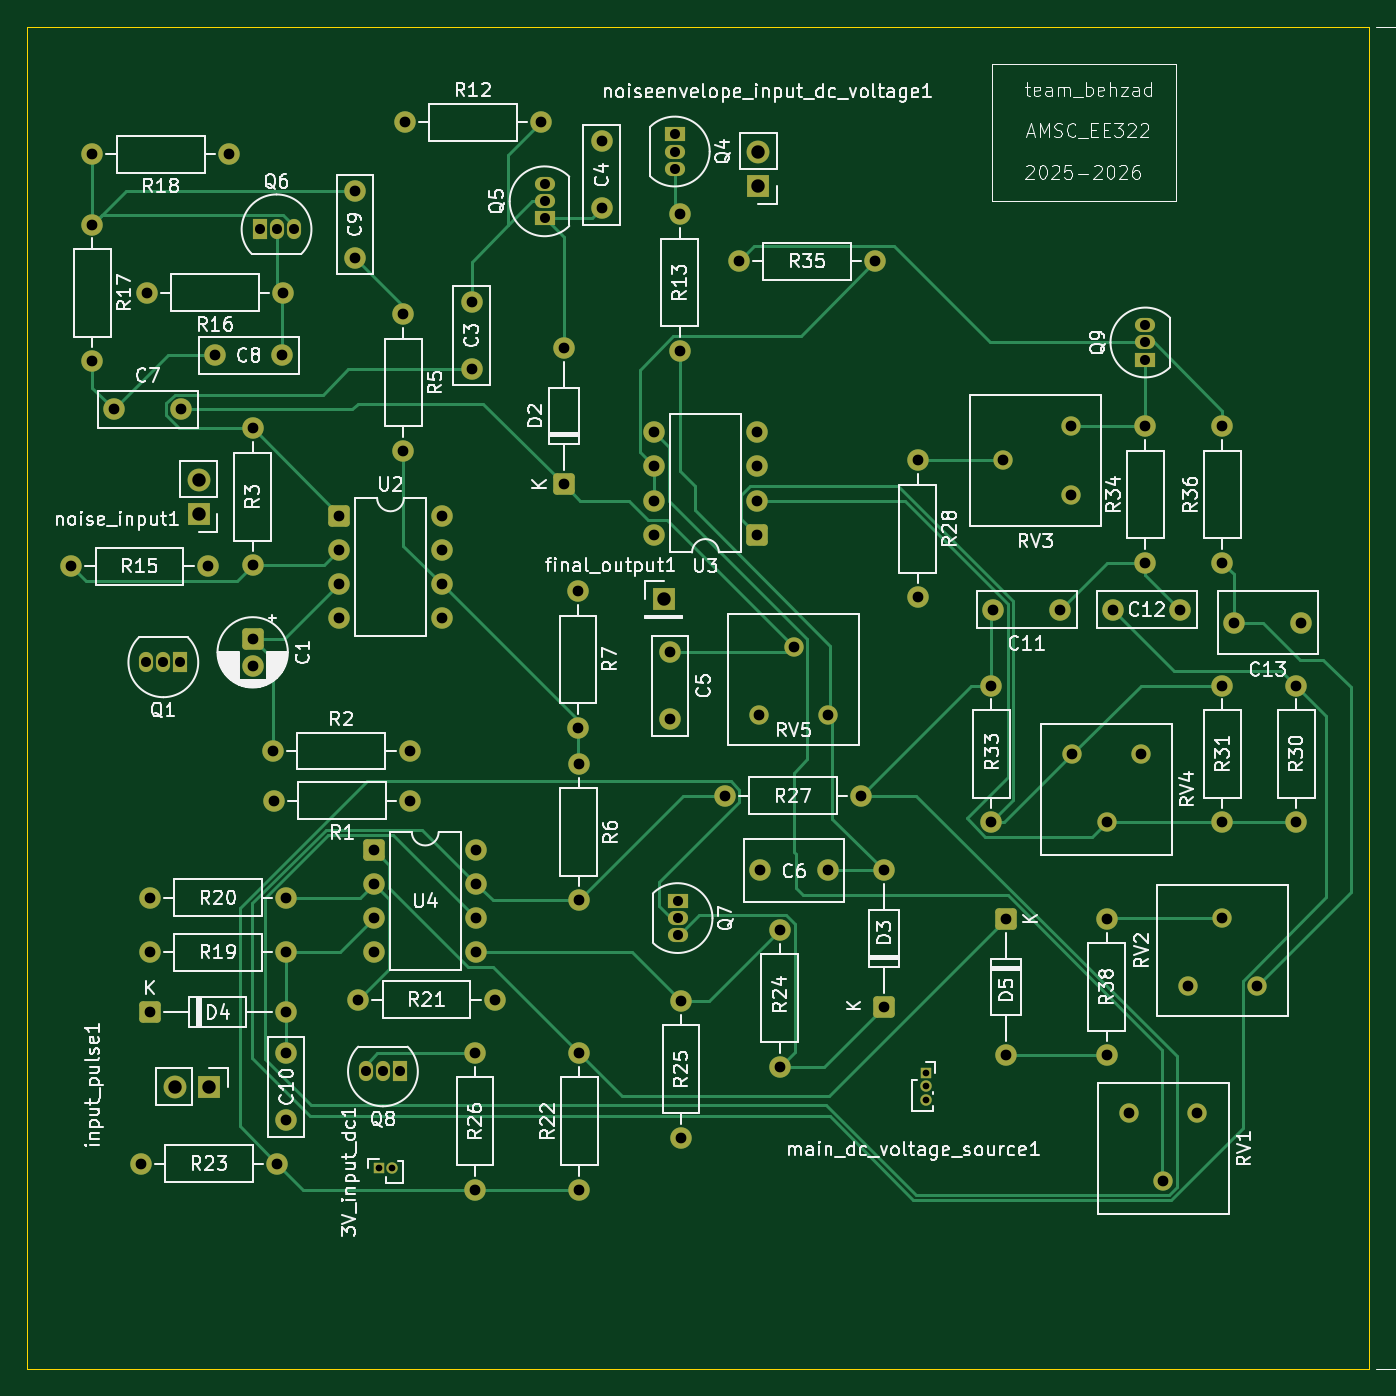
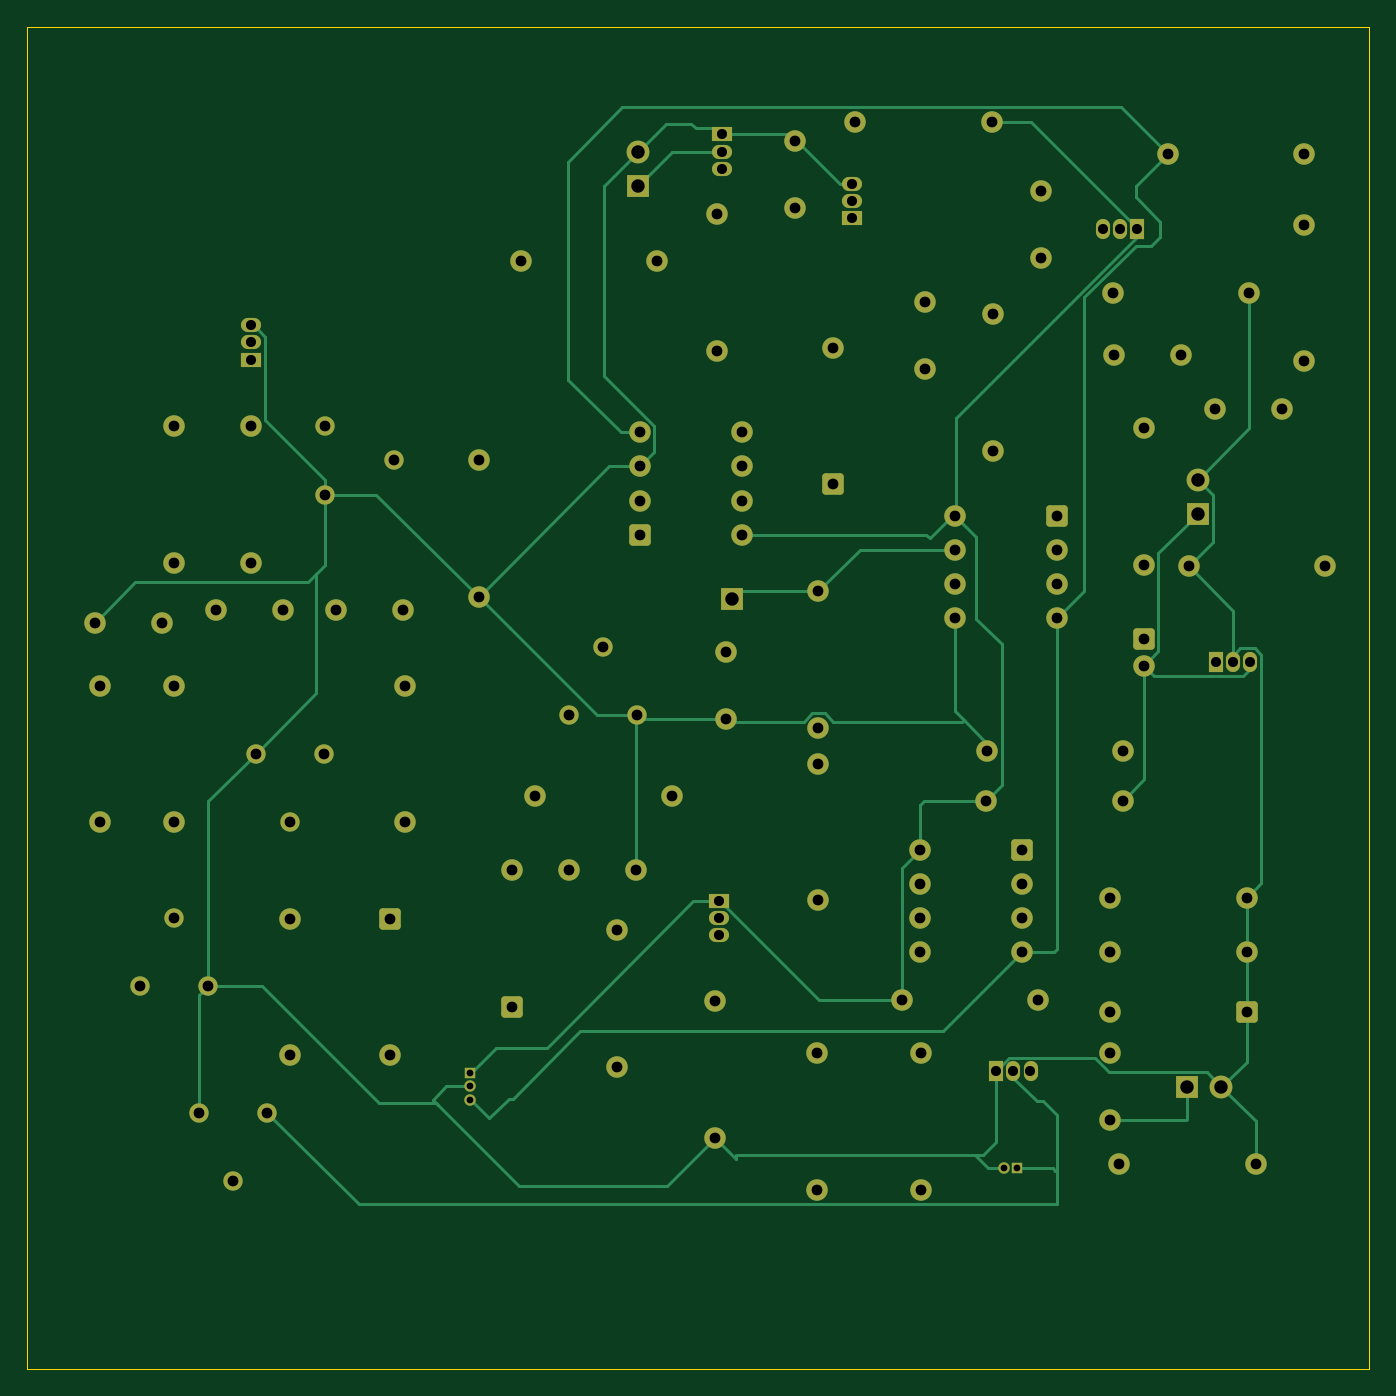
Circuit board: 11 layer files. Board 100.0 x 100.0 mm.
- bottom_copper: full_schematic_kicad.kicad_pcb_final-B_Cu.gbr (22835 bytes)
- bottom_mask: full_schematic_kicad.kicad_pcb_final-B_Mask.gbr (7586 bytes)
- paste: full_schematic_kicad.kicad_pcb_final-B_Paste.gbr (494 bytes)
- bottom_silk: full_schematic_kicad.kicad_pcb_final-B_Silkscreen.gbr (495 bytes)
- outline: full_schematic_kicad.kicad_pcb_final-Edge_Cuts.gbr (656 bytes)
- top_copper: full_schematic_kicad.kicad_pcb_final-F_Cu.gbr (25135 bytes)
- top_mask: full_schematic_kicad.kicad_pcb_final-F_Mask.gbr (7586 bytes)
- paste: full_schematic_kicad.kicad_pcb_final-F_Paste.gbr (494 bytes)
- top_silk: full_schematic_kicad.kicad_pcb_final-F_Silkscreen.gbr (177343 bytes)
- drill: full_schematic_kicad.kicad_pcb_final-NPTH.drl (281 bytes)
- drill: full_schematic_kicad.kicad_pcb_final-PTH.drl (3306 bytes)

=== bottom_copper: full_schematic_kicad.kicad_pcb_final-B_Cu.gbr (22835 bytes, source omitted) ===
=== bottom_mask: full_schematic_kicad.kicad_pcb_final-B_Mask.gbr (7586 bytes, source omitted) ===
=== paste: full_schematic_kicad.kicad_pcb_final-B_Paste.gbr ===
%TF.GenerationSoftware,KiCad,Pcbnew,9.0.5*%
%TF.CreationDate,2025-11-03T18:22:31+05:30*%
%TF.ProjectId,full_schematic_kicad.kicad_pcb_final,66756c6c-5f73-4636-9865-6d617469635f,rev?*%
%TF.SameCoordinates,Original*%
%TF.FileFunction,Paste,Bot*%
%TF.FilePolarity,Positive*%
%FSLAX46Y46*%
G04 Gerber Fmt 4.6, Leading zero omitted, Abs format (unit mm)*
G04 Created by KiCad (PCBNEW 9.0.5) date 2025-11-03 18:22:31*
%MOMM*%
%LPD*%
G01*
G04 APERTURE LIST*
G04 APERTURE END LIST*
M02*

=== bottom_silk: full_schematic_kicad.kicad_pcb_final-B_Silkscreen.gbr ===
%TF.GenerationSoftware,KiCad,Pcbnew,9.0.5*%
%TF.CreationDate,2025-11-03T18:22:31+05:30*%
%TF.ProjectId,full_schematic_kicad.kicad_pcb_final,66756c6c-5f73-4636-9865-6d617469635f,rev?*%
%TF.SameCoordinates,Original*%
%TF.FileFunction,Legend,Bot*%
%TF.FilePolarity,Positive*%
%FSLAX46Y46*%
G04 Gerber Fmt 4.6, Leading zero omitted, Abs format (unit mm)*
G04 Created by KiCad (PCBNEW 9.0.5) date 2025-11-03 18:22:31*
%MOMM*%
%LPD*%
G01*
G04 APERTURE LIST*
G04 APERTURE END LIST*
M02*

=== outline: full_schematic_kicad.kicad_pcb_final-Edge_Cuts.gbr ===
%TF.GenerationSoftware,KiCad,Pcbnew,9.0.5*%
%TF.CreationDate,2025-11-03T18:22:31+05:30*%
%TF.ProjectId,full_schematic_kicad.kicad_pcb_final,66756c6c-5f73-4636-9865-6d617469635f,rev?*%
%TF.SameCoordinates,Original*%
%TF.FileFunction,Profile,NP*%
%FSLAX46Y46*%
G04 Gerber Fmt 4.6, Leading zero omitted, Abs format (unit mm)*
G04 Created by KiCad (PCBNEW 9.0.5) date 2025-11-03 18:22:31*
%MOMM*%
%LPD*%
G01*
G04 APERTURE LIST*
%TA.AperFunction,Profile*%
%ADD10C,0.050000*%
%TD*%
G04 APERTURE END LIST*
D10*
X35000000Y-25000000D02*
X135000000Y-25000000D01*
X135000000Y-125000000D01*
X35000000Y-125000000D01*
X35000000Y-25000000D01*
M02*

=== top_copper: full_schematic_kicad.kicad_pcb_final-F_Cu.gbr (25135 bytes, source omitted) ===
=== top_mask: full_schematic_kicad.kicad_pcb_final-F_Mask.gbr (7586 bytes, source omitted) ===
=== paste: full_schematic_kicad.kicad_pcb_final-F_Paste.gbr ===
%TF.GenerationSoftware,KiCad,Pcbnew,9.0.5*%
%TF.CreationDate,2025-11-03T18:22:31+05:30*%
%TF.ProjectId,full_schematic_kicad.kicad_pcb_final,66756c6c-5f73-4636-9865-6d617469635f,rev?*%
%TF.SameCoordinates,Original*%
%TF.FileFunction,Paste,Top*%
%TF.FilePolarity,Positive*%
%FSLAX46Y46*%
G04 Gerber Fmt 4.6, Leading zero omitted, Abs format (unit mm)*
G04 Created by KiCad (PCBNEW 9.0.5) date 2025-11-03 18:22:31*
%MOMM*%
%LPD*%
G01*
G04 APERTURE LIST*
G04 APERTURE END LIST*
M02*

=== top_silk: full_schematic_kicad.kicad_pcb_final-F_Silkscreen.gbr (177343 bytes, source omitted) ===
=== drill: full_schematic_kicad.kicad_pcb_final-NPTH.drl ===
M48
; DRILL file {KiCad 9.0.5} date 2025-11-03T18:22:47+0530
; FORMAT={-:-/ absolute / metric / decimal}
; #@! TF.CreationDate,2025-11-03T18:22:47+05:30
; #@! TF.GenerationSoftware,Kicad,Pcbnew,9.0.5
; #@! TF.FileFunction,NonPlated,1,2,NPTH
FMAT,2
METRIC
%
G90
G05
M30

=== drill: full_schematic_kicad.kicad_pcb_final-PTH.drl ===
M48
; DRILL file {KiCad 9.0.5} date 2025-11-03T18:22:47+0530
; FORMAT={-:-/ absolute / metric / decimal}
; #@! TF.CreationDate,2025-11-03T18:22:47+05:30
; #@! TF.GenerationSoftware,Kicad,Pcbnew,9.0.5
; #@! TF.FileFunction,Plated,1,2,PTH
FMAT,2
METRIC
; #@! TA.AperFunction,Plated,PTH,ComponentDrill
T1C0.500
; #@! TA.AperFunction,Plated,PTH,ComponentDrill
T2C0.750
; #@! TA.AperFunction,Plated,PTH,ComponentDrill
T3C0.800
; #@! TA.AperFunction,Plated,PTH,ComponentDrill
T4C1.000
%
G90
G05
T1
X61.23Y-110.009
X62.23Y-110.009
X101.992Y-102.937
X101.992Y-103.937
X101.992Y-104.937
T2
X43.891Y-72.348
X45.161Y-72.348
X46.431Y-72.348
X52.324Y-40.099
X53.594Y-40.099
X54.864Y-40.099
X60.249Y-102.819
X61.519Y-102.819
X62.789Y-102.819
X73.558Y-36.742
X73.558Y-38.012
X73.558Y-39.282
X83.257Y-33.033
X83.257Y-34.303
X83.257Y-35.573
X83.464Y-90.133
X83.464Y-91.403
X83.464Y-92.673
X118.313Y-47.257
X118.313Y-48.527
X118.313Y-49.797
T3
X38.303Y-65.19
X39.878Y-34.507
X39.878Y-39.739
X39.878Y-49.899
X41.493Y-53.506
X43.485Y-109.705
X43.942Y-44.819
X44.145Y-89.893
X44.145Y-93.943
X44.145Y-98.427
X46.493Y-53.506
X48.463Y-65.19
X49.022Y-49.493
X50.038Y-34.507
X51.816Y-54.928
X51.816Y-65.088
X51.816Y-70.607
X51.816Y-72.607
X53.34Y-78.957
X53.391Y-82.652
X53.645Y-109.705
X54.022Y-49.493
X54.102Y-44.819
X54.305Y-89.893
X54.305Y-93.943
X54.305Y-98.427
X54.305Y-101.464
X54.305Y-106.464
X58.273Y-61.431
X58.273Y-63.971
X58.273Y-66.511
X58.273Y-69.051
X59.436Y-37.239
X59.436Y-42.239
X59.69Y-97.485
X60.858Y-86.323
X60.858Y-88.863
X60.858Y-91.403
X60.858Y-93.943
X63.043Y-46.431
X63.043Y-56.591
X63.144Y-32.119
X63.5Y-78.957
X63.551Y-82.652
X65.893Y-61.431
X65.893Y-63.971
X65.893Y-66.511
X65.893Y-69.051
X68.123Y-45.506
X68.123Y-50.506
X68.377Y-101.464
X68.377Y-111.624
X68.478Y-86.323
X68.478Y-88.863
X68.478Y-91.403
X68.478Y-93.943
X69.85Y-97.485
X73.304Y-32.119
X74.981Y-48.92
X74.981Y-59.08
X76.048Y-67.056
X76.048Y-77.216
X76.098Y-79.922
X76.098Y-90.082
X76.149Y-101.464
X76.149Y-111.624
X77.826Y-33.541
X77.826Y-38.541
X81.732Y-55.22
X81.732Y-57.76
X81.732Y-60.3
X81.732Y-62.84
X82.906Y-71.606
X82.906Y-76.606
X83.617Y-38.977
X83.617Y-49.137
X83.718Y-97.587
X83.718Y-107.747
X86.97Y-82.296
X88.036Y-42.469
X89.352Y-55.22
X89.352Y-57.76
X89.352Y-60.3
X89.352Y-62.84
X89.56Y-76.264
X89.64Y-87.847
X91.084Y-92.304
X91.084Y-102.464
X92.1Y-71.184
X94.64Y-76.264
X94.64Y-87.847
X97.13Y-82.296
X98.196Y-42.469
X98.857Y-87.847
X98.857Y-98.007
X101.346Y-57.316
X101.346Y-67.476
X106.832Y-74.08
X106.832Y-84.24
X106.974Y-68.441
X107.696Y-57.316
X107.95Y-91.453
X107.95Y-101.613
X111.974Y-68.441
X112.776Y-54.776
X112.776Y-59.856
X112.878Y-79.16
X115.418Y-84.24
X115.418Y-91.453
X115.418Y-101.613
X115.915Y-68.441
X117.094Y-105.918
X117.958Y-79.16
X118.313Y-54.776
X118.313Y-64.936
X119.634Y-110.998
X120.915Y-68.441
X121.514Y-96.483
X122.174Y-105.918
X124.054Y-54.776
X124.054Y-64.936
X124.054Y-74.08
X124.054Y-84.24
X124.054Y-91.403
X124.917Y-69.393
X126.594Y-96.483
X129.54Y-74.08
X129.54Y-84.24
X129.917Y-69.393
T4
X46.025Y-103.964
X47.803Y-58.743
X47.803Y-61.283
X48.565Y-103.964
X82.448Y-67.666
X89.459Y-34.303
X89.459Y-36.843
M30
